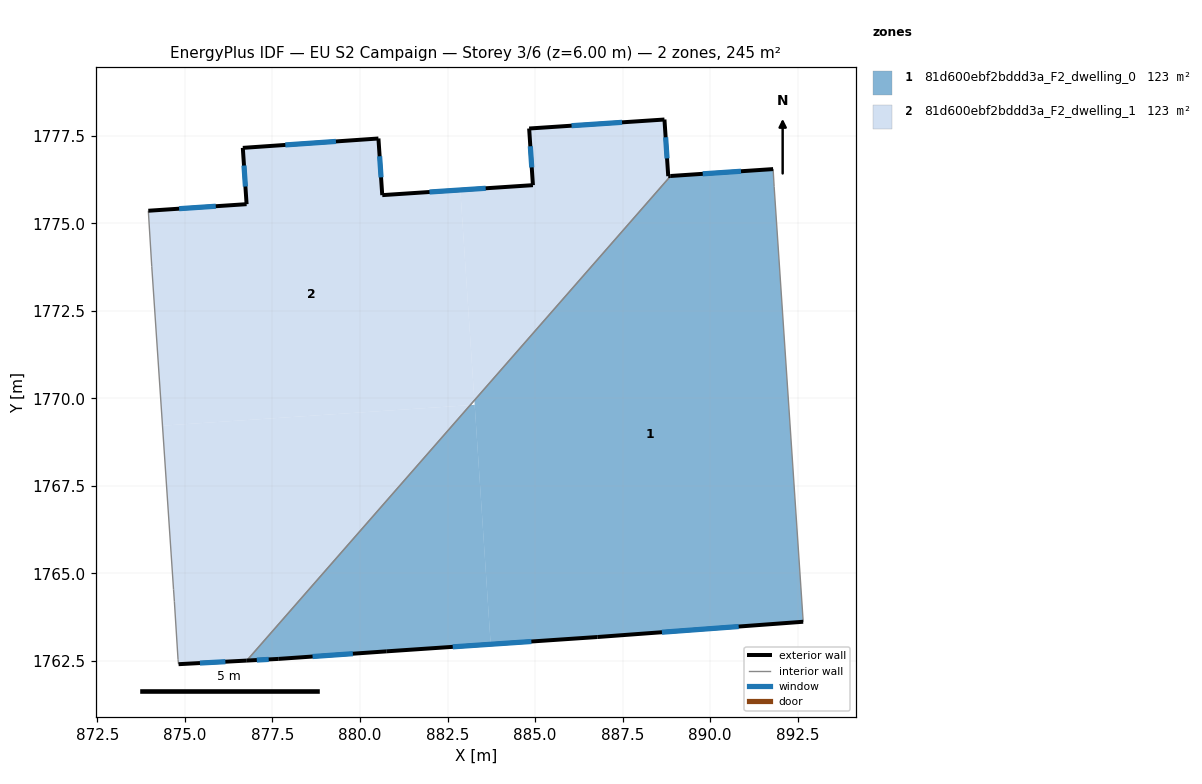
=== STOREY PLAN SPEC (per zone: floor XY polygon, exterior-wall plan segments, windows/doors) ===
zone 1: 81d600ebf2bddd3a_F2_dwelling_0  (122.5 m²)
  floor: (891.80, 1776.55) (891.83, 1776.05) (892.66, 1763.62) (886.78, 1763.18) (883.73, 1762.98) (883.27, 1769.94) (888.87, 1776.35)
  floor: (883.27, 1769.82) (883.73, 1762.98) (880.76, 1762.78) (877.68, 1762.56) (876.76, 1762.51) (883.15, 1769.81)
  exterior wall: (880.76, 1762.78) – (886.78, 1763.18)  [6.0 m]
    window: (882.65, 1762.90) – (884.89, 1763.06)  [2.5 m²]
  exterior wall: (877.68, 1762.56) – (880.76, 1762.78)  [3.1 m]
    window: (878.64, 1762.63) – (879.80, 1762.71)  [1.3 m²]
  exterior wall: (876.77, 1762.51) – (877.68, 1762.56)  [0.9 m]
    window: (877.05, 1762.53) – (877.39, 1762.54)  [0.4 m²]
  exterior wall: (891.80, 1776.55) – (888.87, 1776.35)  [2.9 m]
    window: (890.88, 1776.49) – (889.79, 1776.41)  [1.2 m²]
  exterior wall: (886.78, 1763.18) – (892.66, 1763.62)  [5.9 m]
    window: (888.62, 1763.32) – (890.82, 1763.48)  [2.5 m²]
  interior walls: 3
zone 2: 81d600ebf2bddd3a_F2_dwelling_1  (122.5 m²)
  floor: (888.70, 1777.97) (888.80, 1776.35) (888.87, 1776.35) (883.27, 1769.94) (882.87, 1775.95) (884.94, 1776.09) (884.83, 1777.71)
  floor: (882.87, 1775.95) (883.27, 1769.94) (883.15, 1769.81) (874.36, 1769.22) (874.05, 1773.77) (873.95, 1775.36) (876.76, 1775.55) (876.65, 1777.16) (880.53, 1777.42) (880.63, 1775.81)
  floor: (883.15, 1769.81) (876.76, 1762.51) (874.82, 1762.41) (874.80, 1762.54) (874.70, 1764.20) (874.67, 1764.54) (874.36, 1769.22)
  exterior wall: (876.76, 1775.55) – (873.95, 1775.36)  [2.8 m]
    window: (875.88, 1775.49) – (874.83, 1775.42)  [1.2 m²]
  exterior wall: (876.65, 1777.16) – (876.76, 1775.55)  [1.6 m]
    window: (876.69, 1776.65) – (876.73, 1776.05)  [0.7 m²]
  exterior wall: (880.53, 1777.42) – (876.65, 1777.16)  [3.9 m]
    window: (879.31, 1777.34) – (877.87, 1777.24)  [1.6 m²]
  exterior wall: (880.64, 1775.81) – (880.53, 1777.42)  [1.6 m]
    window: (880.60, 1776.31) – (880.56, 1776.92)  [0.7 m²]
  exterior wall: (884.94, 1776.09) – (880.64, 1775.81)  [4.3 m]
    window: (883.59, 1776.00) – (881.98, 1775.90)  [1.8 m²]
  exterior wall: (884.83, 1777.71) – (884.94, 1776.09)  [1.6 m]
    window: (884.86, 1777.20) – (884.91, 1776.60)  [0.7 m²]
  exterior wall: (888.70, 1777.97) – (884.83, 1777.71)  [3.9 m]
    window: (887.48, 1777.89) – (886.04, 1777.79)  [1.6 m²]
  exterior wall: (888.80, 1776.35) – (888.70, 1777.97)  [1.6 m]
    window: (888.77, 1776.86) – (888.73, 1777.46)  [0.7 m²]
  exterior wall: (888.87, 1776.35) – (888.80, 1776.35)  [0.1 m]
  exterior wall: (874.82, 1762.41) – (876.77, 1762.51)  [2.0 m]
    window: (875.43, 1762.44) – (876.15, 1762.48)  [0.8 m²]
  interior walls: 6

=== DERIVED (storey summary) ===
Building: EU S2 Campaign
Storey: 3 of 6  (floor level z = 6.00 m)
Storey gross floor area: 245.0 m²
Zones on this storey: 2
  - 81d600ebf2bddd3a_F2_dwelling_0: floor 122.5 m²; exterior wall 18.9 m (56.6 m²); 5 window(s) 7.9 m²; WWR 13.9%
  - 81d600ebf2bddd3a_F2_dwelling_1: floor 122.5 m²; exterior wall 23.4 m (70.1 m²); 9 window(s) 9.7 m²; WWR 13.9%
Zone adjacency (shared interzone walls):
  - 81d600ebf2bddd3a_F2_dwelling_0 ↔ 81d600ebf2bddd3a_F2_dwelling_1